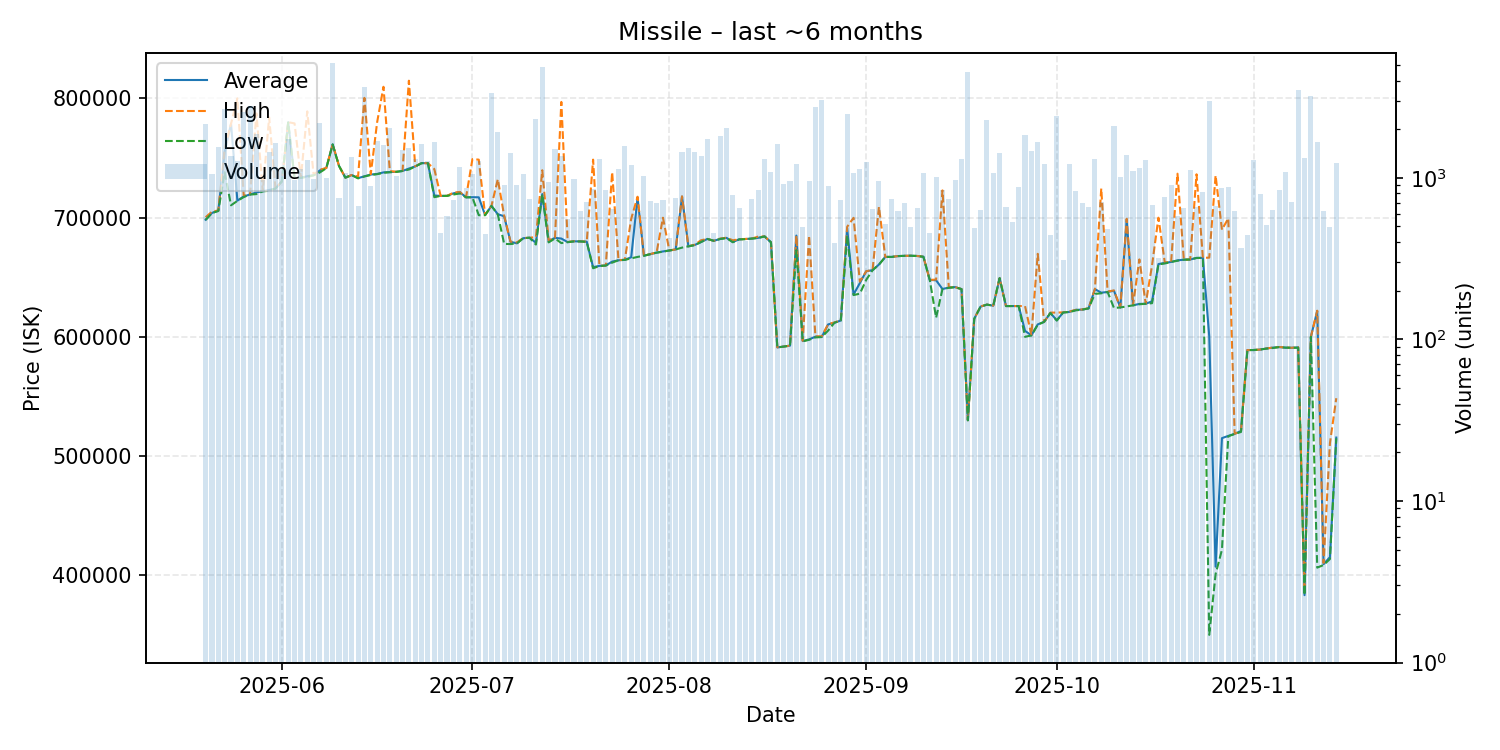

Source data for this figure (header and first rows):
date, average, highest, lowest, order_count, volume
2025-05-20, 698200, 700300, 698000, 150, 2153
2025-05-21, 703900, 705000, 703800, 136, 1054
2025-05-22, 705800, 706000, 705500, 124, 1550
2025-05-23, 754800, 757800, 738000, 157, 2653
2025-05-24, 778700, 778700, 710300, 163, 1362
2025-05-25, 714200, 800000, 714000, 176, 1268
2025-05-26, 717700, 718400, 717200, 218, 2539
2025-05-27, 719400, 719500, 719300, 130, 2793
2025-05-28, 721100, 787400, 719700, 131, 1858
2025-05-29, 722100, 722300, 722000, 171, 967
2025-05-30, 723100, 784000, 722500, 181, 1448
2025-05-31, 724400, 724400, 724400, 207, 1650
2025-06-01, 730300, 730300, 730300, 187, 1127
2025-06-02, 779900, 780000, 779800, 173, 1733
2025-06-03, 733200, 779000, 733000, 160, 974
2025-06-04, 733400, 733400, 733400, 149, 1137
2025-06-05, 734700, 789100, 734100, 165, 1288
2025-06-06, 735600, 736100, 735400, 182, 976
2025-06-07, 739600, 740100, 737900, 181, 2191
2025-06-08, 741600, 741600, 741400, 199, 996
2025-06-09, 761400, 761400, 761400, 177, 5142
2025-06-10, 743300, 743300, 743300, 147, 752
2025-06-11, 733500, 733500, 733500, 113, 1064
2025-06-12, 735700, 735700, 735600, 152, 1348
2025-06-13, 733100, 734400, 732900, 126, 668
2025-06-14, 734600, 800400, 734500, 162, 3639
2025-06-15, 736100, 736400, 735700, 148, 885
2025-06-16, 736600, 779900, 736400, 139, 1682
2025-06-17, 737900, 809700, 737600, 143, 1594
2025-06-18, 738200, 739000, 738000, 162, 2024
2025-06-19, 738400, 738400, 738300, 151, 1024
2025-06-20, 739100, 739100, 739100, 148, 1494
2025-06-21, 741100, 814800, 740300, 176, 1521
2025-06-22, 742900, 743000, 742800, 185, 1300
2025-06-23, 745700, 745700, 745600, 169, 1628
2025-06-24, 745600, 745600, 745600, 149, 1267
2025-06-25, 718500, 740700, 717100, 134, 1658
2025-06-26, 718200, 718200, 718200, 119, 455
2025-06-27, 718200, 718200, 718200, 124, 584
2025-06-28, 720300, 720800, 719300, 139, 729
2025-06-29, 721500, 721500, 720200, 168, 1173
2025-06-30, 717000, 717000, 717000, 106, 864
2025-07-01, 717100, 749000, 717000, 118, 1052
2025-07-02, 717000, 748600, 702000, 122, 1270
2025-07-03, 702100, 702200, 702000, 108, 446
2025-07-04, 709800, 709800, 709800, 114, 3369
2025-07-05, 702800, 732200, 702600, 139, 1933
2025-07-06, 701100, 701500, 677900, 157, 897
2025-07-07, 679700, 679800, 677800, 135, 1430
2025-07-08, 678400, 679200, 678300, 128, 908
2025-07-09, 682700, 682800, 682700, 146, 1057
2025-07-10, 683100, 683100, 683100, 122, 734
2025-07-11, 678900, 683600, 677400, 139, 2321
2025-07-12, 719700, 739700, 719500, 150, 4841
2025-07-13, 680200, 681000, 679200, 143, 940
2025-07-14, 683000, 683000, 682500, 122, 1515
2025-07-15, 682400, 797000, 678600, 117, 1369
2025-07-16, 679400, 679500, 679400, 120, 552
2025-07-17, 680100, 680200, 680000, 158, 976
2025-07-18, 680000, 680000, 680000, 92, 619
... 119 more rows
